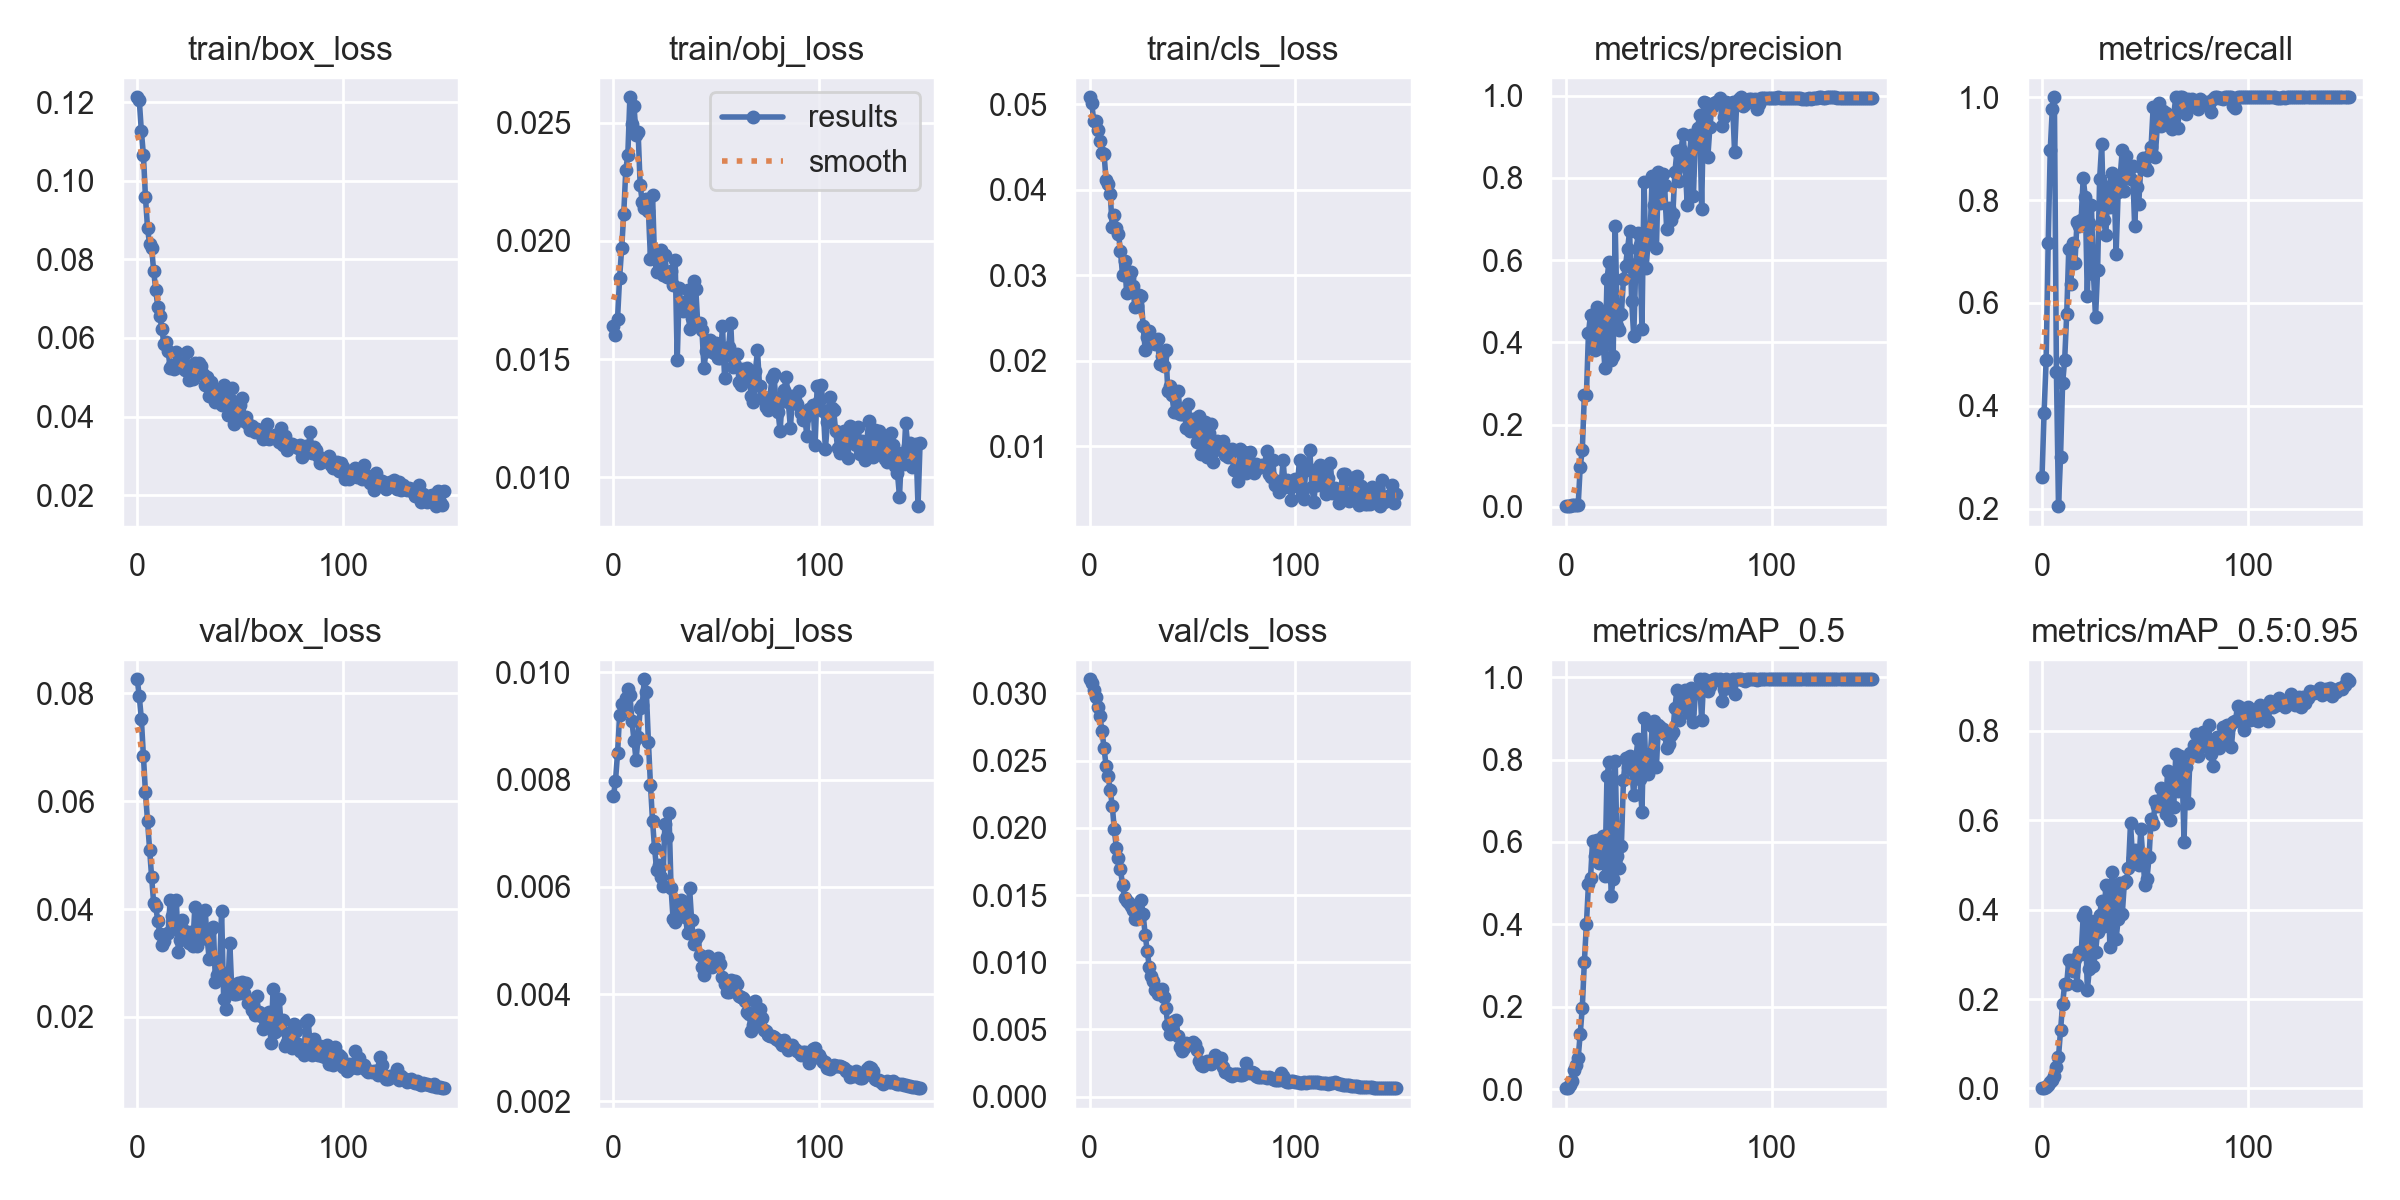

Source data for this figure (header and first rows):
epoch, train/box_loss, train/obj_loss, train/cls_loss, metrics/precision, metrics/recall, metrics/mAP_0.5, metrics/mAP_0.5:0.95, val/box_loss, val/obj_loss, val/cls_loss, x/lr0, x/lr1, x/lr2
0, 0.1212, 0.01639, 0.05084, 0.001413, 0.2614, 0.002231, 0.0006047, 0.08262, 0.007686, 0.03106, 0.0982, 0.0002, 0.0002
1, 0.1205, 0.01601, 0.05019, 0.001467, 0.3864, 0.002594, 0.0009635, 0.07945, 0.007973, 0.0308, 0.0955, 0.0004967, 0.0004967
2, 0.1127, 0.0167, 0.04807, 0.00226, 0.4886, 0.01087, 0.003441, 0.0753, 0.00849, 0.03026, 0.09279, 0.0007894, 0.0007894
3, 0.1066, 0.01843, 0.0481, 0.003093, 0.7159, 0.02064, 0.008016, 0.06832, 0.009198, 0.02977, 0.09008, 0.001078, 0.001078
4, 0.09589, 0.01968, 0.04706, 0.003286, 0.8977, 0.04519, 0.01446, 0.06164, 0.009416, 0.02902, 0.08736, 0.001363, 0.001363
5, 0.08801, 0.02111, 0.04578, 0.003661, 0.9773, 0.05843, 0.01908, 0.05637, 0.009402, 0.02829, 0.08464, 0.001644, 0.001644
6, 0.08389, 0.02298, 0.04427, 0.003712, 1, 0.07563, 0.02671, 0.05101, 0.009522, 0.02723, 0.08192, 0.001921, 0.001921
7, 0.08294, 0.02365, 0.04424, 0.09792, 0.4659, 0.1346, 0.04904, 0.04592, 0.009694, 0.02595, 0.07919, 0.002194, 0.002194
8, 0.07702, 0.02607, 0.04113, 0.1375, 0.2046, 0.1973, 0.06985, 0.04106, 0.009588, 0.0246, 0.07646, 0.002463, 0.002463
9, 0.07221, 0.02495, 0.04073, 0.2709, 0.301, 0.3081, 0.1303, 0.0405, 0.009093, 0.02383, 0.07373, 0.002728, 0.002728
10, 0.06787, 0.0257, 0.03951, 0.2709, 0.4432, 0.4, 0.1889, 0.03775, 0.008727, 0.02282, 0.07099, 0.002989, 0.002989
11, 0.06549, 0.02448, 0.03568, 0.4222, 0.4887, 0.4975, 0.2337, 0.03542, 0.008365, 0.02165, 0.06825, 0.003246, 0.003246
12, 0.06225, 0.02461, 0.037, 0.4675, 0.5787, 0.5114, 0.2337, 0.03343, 0.008798, 0.01988, 0.0655, 0.003499, 0.003499
13, 0.05835, 0.02235, 0.03559, 0.4044, 0.7052, 0.6031, 0.2878, 0.0341, 0.009328, 0.01848, 0.06275, 0.003748, 0.003748
14, 0.05905, 0.02165, 0.03489, 0.3813, 0.6364, 0.5664, 0.2835, 0.03541, 0.009385, 0.01775, 0.05999, 0.003993, 0.003993
15, 0.05673, 0.02141, 0.03284, 0.4856, 0.7159, 0.604, 0.2629, 0.03558, 0.009873, 0.01693, 0.05724, 0.004235, 0.004235
16, 0.05243, 0.02176, 0.03, 0.3874, 0.6782, 0.5485, 0.2885, 0.04165, 0.009643, 0.01573, 0.05447, 0.004472, 0.004472
17, 0.05324, 0.02126, 0.03164, 0.4711, 0.7577, 0.5953, 0.2311, 0.03866, 0.008709, 0.01478, 0.05171, 0.004705, 0.004705
18, 0.05204, 0.01925, 0.0279, 0.4089, 0.75, 0.6152, 0.3048, 0.0373, 0.007904, 0.01455, 0.04893, 0.004935, 0.004935
19, 0.0564, 0.02195, 0.02973, 0.3376, 0.7614, 0.5176, 0.2996, 0.04177, 0.007233, 0.01441, 0.04616, 0.00516, 0.00516
20, 0.05311, 0.01923, 0.03042, 0.5532, 0.8427, 0.7605, 0.3845, 0.03207, 0.006719, 0.01416, 0.04338, 0.005382, 0.005382
21, 0.05264, 0.0187, 0.02871, 0.5965, 0.8068, 0.7931, 0.3945, 0.03433, 0.006314, 0.01386, 0.0406, 0.005599, 0.005599
22, 0.05362, 0.01926, 0.02624, 0.3574, 0.6136, 0.4688, 0.2196, 0.03791, 0.006415, 0.01319, 0.03781, 0.005813, 0.005813
23, 0.0519, 0.01963, 0.02639, 0.3664, 0.7556, 0.5095, 0.2666, 0.03597, 0.006183, 0.01322, 0.03502, 0.006022, 0.006022
24, 0.05633, 0.01854, 0.02771, 0.6831, 0.7896, 0.7965, 0.3751, 0.03512, 0.006017, 0.01358, 0.03223, 0.006228, 0.006228
25, 0.04923, 0.01941, 0.02753, 0.4401, 0.6561, 0.5669, 0.2741, 0.03367, 0.007168, 0.01466, 0.02943, 0.00643, 0.00643
26, 0.05017, 0.01847, 0.02412, 0.4294, 0.5718, 0.536, 0.3058, 0.03584, 0.006935, 0.01358, 0.02663, 0.006627, 0.006627
27, 0.04956, 0.01846, 0.02126, 0.4699, 0.6633, 0.5911, 0.3498, 0.03323, 0.007378, 0.01204, 0.02382, 0.006821, 0.006821
28, 0.05368, 0.0187, 0.02274, 0.553, 0.8419, 0.7496, 0.3883, 0.04036, 0.00598, 0.01083, 0.02101, 0.007011, 0.007011
29, 0.05141, 0.01814, 0.0235, 0.5857, 0.9091, 0.8051, 0.4198, 0.0332, 0.005393, 0.009634, 0.0182, 0.007196, 0.007196
30, 0.05363, 0.01919, 0.0223, 0.6279, 0.7614, 0.783, 0.3624, 0.03886, 0.005339, 0.008997, 0.01538, 0.007378, 0.007378
31, 0.05281, 0.01495, 0.02244, 0.6698, 0.7313, 0.8097, 0.4547, 0.03507, 0.005515, 0.008595, 0.01256, 0.007556, 0.007556
32, 0.05074, 0.01799, 0.02194, 0.5009, 0.8259, 0.7759, 0.4509, 0.03547, 0.005728, 0.007937, 0.00973, 0.00773, 0.00773
33, 0.04807, 0.01715, 0.02253, 0.4143, 0.7863, 0.714, 0.3158, 0.03976, 0.005751, 0.007646, 0.007822, 0.007822, 0.007822
34, 0.05009, 0.01704, 0.01962, 0.5896, 0.8521, 0.7996, 0.484, 0.03443, 0.005573, 0.007728, 0.007822, 0.007822, 0.007822
35, 0.04525, 0.01742, 0.0205, 0.6662, 0.8367, 0.8489, 0.4536, 0.0307, 0.005443, 0.008002, 0.007756, 0.007756, 0.007756
36, 0.04868, 0.01794, 0.0194, 0.6359, 0.696, 0.753, 0.3347, 0.03623, 0.005137, 0.007416, 0.00769, 0.00769, 0.00769
37, 0.04666, 0.01627, 0.02128, 0.4323, 0.8165, 0.6728, 0.3785, 0.03665, 0.005986, 0.006616, 0.007624, 0.007624, 0.007624
38, 0.04361, 0.01672, 0.01641, 0.7912, 0.8476, 0.9014, 0.4592, 0.02648, 0.005378, 0.005321, 0.007558, 0.007558, 0.007558
39, 0.04531, 0.01829, 0.01702, 0.5815, 0.8981, 0.7683, 0.3904, 0.02786, 0.004941, 0.004666, 0.007492, 0.007492, 0.007492
40, 0.04426, 0.01798, 0.01592, 0.6438, 0.8182, 0.7656, 0.4585, 0.02857, 0.005037, 0.004985, 0.007426, 0.007426, 0.007426
41, 0.04285, 0.01646, 0.014, 0.6701, 0.8855, 0.8074, 0.4642, 0.03964, 0.005103, 0.005666, 0.00736, 0.00736, 0.00736
42, 0.04802, 0.01652, 0.01396, 0.8055, 0.8591, 0.8813, 0.4926, 0.02337, 0.004734, 0.005681, 0.007294, 0.007294, 0.007294
43, 0.04481, 0.01624, 0.0165, 0.7351, 0.8409, 0.8937, 0.5929, 0.02142, 0.0045, 0.004535, 0.007228, 0.007228, 0.007228
44, 0.04032, 0.0146, 0.0137, 0.63, 0.8668, 0.7813, 0.5146, 0.0253, 0.004351, 0.003703, 0.007162, 0.007162, 0.007162
45, 0.04449, 0.01536, 0.01377, 0.8138, 0.7498, 0.8831, 0.5335, 0.03369, 0.004672, 0.003382, 0.007096, 0.007096, 0.007096
46, 0.04723, 0.01533, 0.01408, 0.7394, 0.8256, 0.8787, 0.5143, 0.02455, 0.00471, 0.003596, 0.00703, 0.00703, 0.00703
47, 0.03821, 0.01581, 0.0121, 0.8093, 0.7932, 0.8741, 0.499, 0.02425, 0.004549, 0.004001, 0.006964, 0.006964, 0.006964
48, 0.04084, 0.01558, 0.01497, 0.7823, 0.8648, 0.8631, 0.5791, 0.02423, 0.004498, 0.003953, 0.006898, 0.006898, 0.006898
49, 0.04074, 0.01527, 0.01177, 0.6752, 0.8826, 0.8289, 0.5184, 0.02625, 0.004586, 0.003897, 0.006832, 0.006832, 0.006832
50, 0.04304, 0.01567, 0.01315, 0.7277, 0.8636, 0.839, 0.4545, 0.02443, 0.004587, 0.004051, 0.006766, 0.006766, 0.006766
51, 0.04461, 0.01503, 0.0132, 0.6988, 0.8579, 0.8603, 0.4685, 0.02639, 0.004675, 0.003956, 0.0067, 0.0067, 0.0067
52, 0.03885, 0.01505, 0.01045, 0.7118, 0.8849, 0.8673, 0.5166, 0.02439, 0.004567, 0.00351, 0.006634, 0.006634, 0.006634
53, 0.03994, 0.01639, 0.01351, 0.8143, 0.9038, 0.9261, 0.6027, 0.02631, 0.004315, 0.002635, 0.006568, 0.006568, 0.006568
54, 0.03809, 0.01422, 0.009067, 0.8658, 0.9807, 0.9693, 0.5918, 0.02262, 0.004192, 0.002325, 0.006502, 0.006502, 0.006502
55, 0.03669, 0.01517, 0.009635, 0.7919, 0.8839, 0.8949, 0.6425, 0.02274, 0.00404, 0.00232, 0.006436, 0.006436, 0.006436
56, 0.03771, 0.01551, 0.01284, 0.8687, 0.9432, 0.9281, 0.631, 0.0212, 0.004046, 0.002453, 0.00637, 0.00637, 0.00637
57, 0.03596, 0.01652, 0.008676, 0.9063, 0.9886, 0.9623, 0.6358, 0.02028, 0.004263, 0.002678, 0.006304, 0.006304, 0.006304
58, 0.0367, 0.01465, 0.01147, 0.8301, 0.9445, 0.9693, 0.6711, 0.02394, 0.004185, 0.002594, 0.006238, 0.006238, 0.006238
59, 0.03638, 0.01473, 0.0126, 0.7338, 0.9735, 0.9291, 0.6571, 0.02087, 0.004244, 0.002451, 0.006172, 0.006172, 0.006172
... 90 more rows
